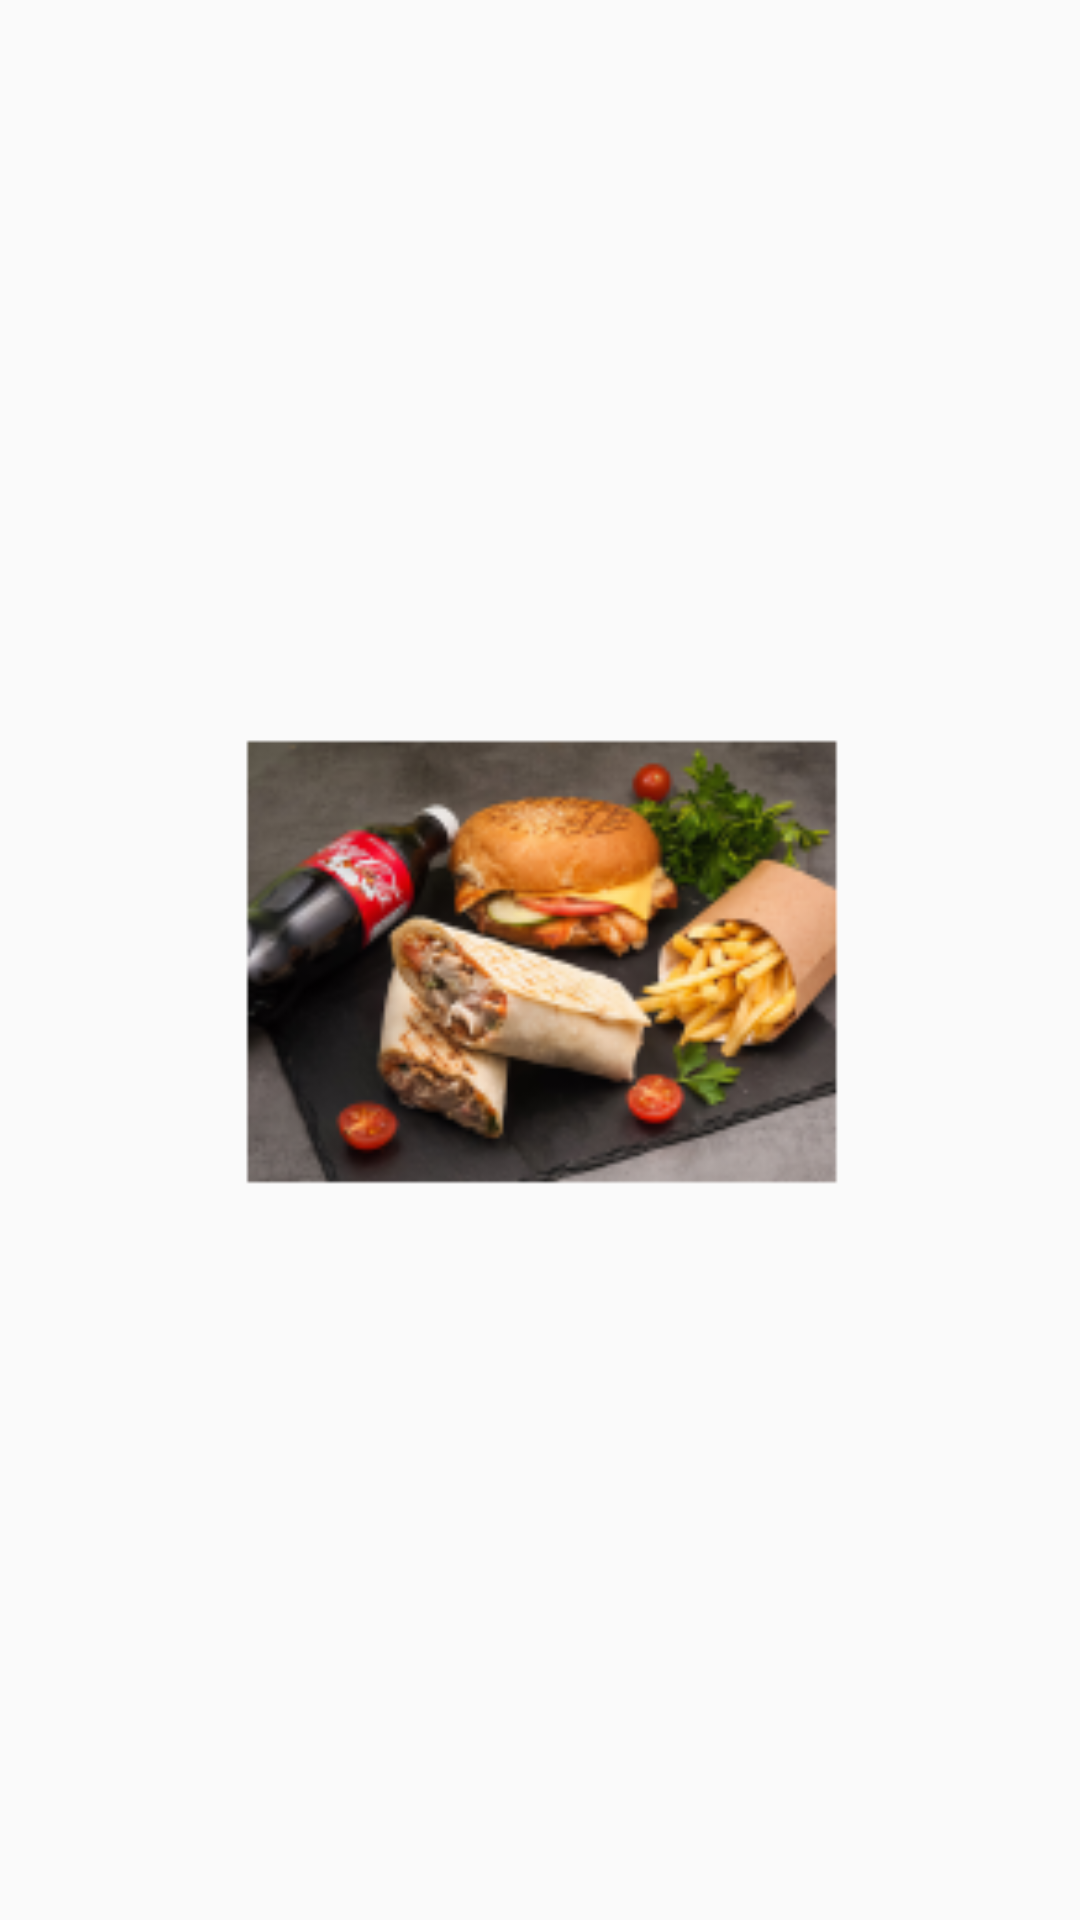

Reconstruct the res/layout file that produces this screen, plus the resources it refers to.
<!-- AndroidManifest.xml: application theme Theme.Month4lesson1 -->
<!-- res/layout/fragment_profile.xml -->
<?xml version="1.0" encoding="utf-8"?>
<LinearLayout xmlns:android="http://schemas.android.com/apk/res/android"
    xmlns:tools="http://schemas.android.com/tools"
    android:layout_width="match_parent"
    android:gravity="center"
    android:layout_height="match_parent"
    tools:context=".ui.ProfileFragment">

    <ImageView
        android:src="@mipmap/ic_gallery_foreground"
        android:id="@+id/navigation_profile"
        android:layout_width="200dp"
        android:layout_height="200dp"
        android:maxWidth="50dp" />

</LinearLayout>
<!-- resources referenced by this layout -->
<resources>
  <!-- mipmap ic_gallery_foreground: png bitmap (mipmap-hdpi, 52635 bytes) -->
  <style name="Theme.Month4lesson1" parent="Theme.MaterialComponents.DayNight.DarkActionBar.Bridge">
          
          <item name="colorPrimary">@color/purple_500</item>
          <item name="colorPrimaryVariant">@color/purple_700</item>
          <item name="colorOnPrimary">@color/white</item>
          
          <item name="colorSecondary">@color/teal_200</item>
          <item name="colorSecondaryVariant">@color/teal_700</item>
          <item name="colorOnSecondary">@color/black</item>
          
          <item name="android:statusBarColor" tools:targetApi="l">?attr/colorPrimaryVariant</item>
          
      </style>
  <color name="purple_500">#FF6200EE</color>
  <color name="purple_700">#FF3700B3</color>
  <color name="white">#141C25</color>
  <color name="teal_200">#FF03DAC5</color>
  <color name="teal_700">#17FF9B</color>
  <color name="black">#A8A8A8</color>
</resources>
